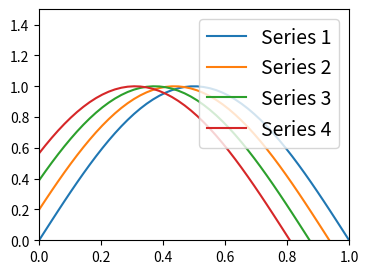

This figure's Python source:
#!/usr/bin/env python3
"""Generate the mutated figure for eval."""

import matplotlib
matplotlib.use('Agg')
import matplotlib.pyplot as plt
import numpy as np

import numpy as np
fig, ax = plt.subplots(figsize=(4, 3))
np.random.seed(5)
x = np.linspace(0, 1, 50)
for i in range(4):
    ax.plot(x, np.sin(x * np.pi + i * 0.2), label=f"Series {i+1}")
ax.legend(loc="upper right", fontsize=14)
ax.set_xlim(0, 1)
ax.set_ylim(0, 1.5)
fig.savefig("figure.png", dpi=150)
